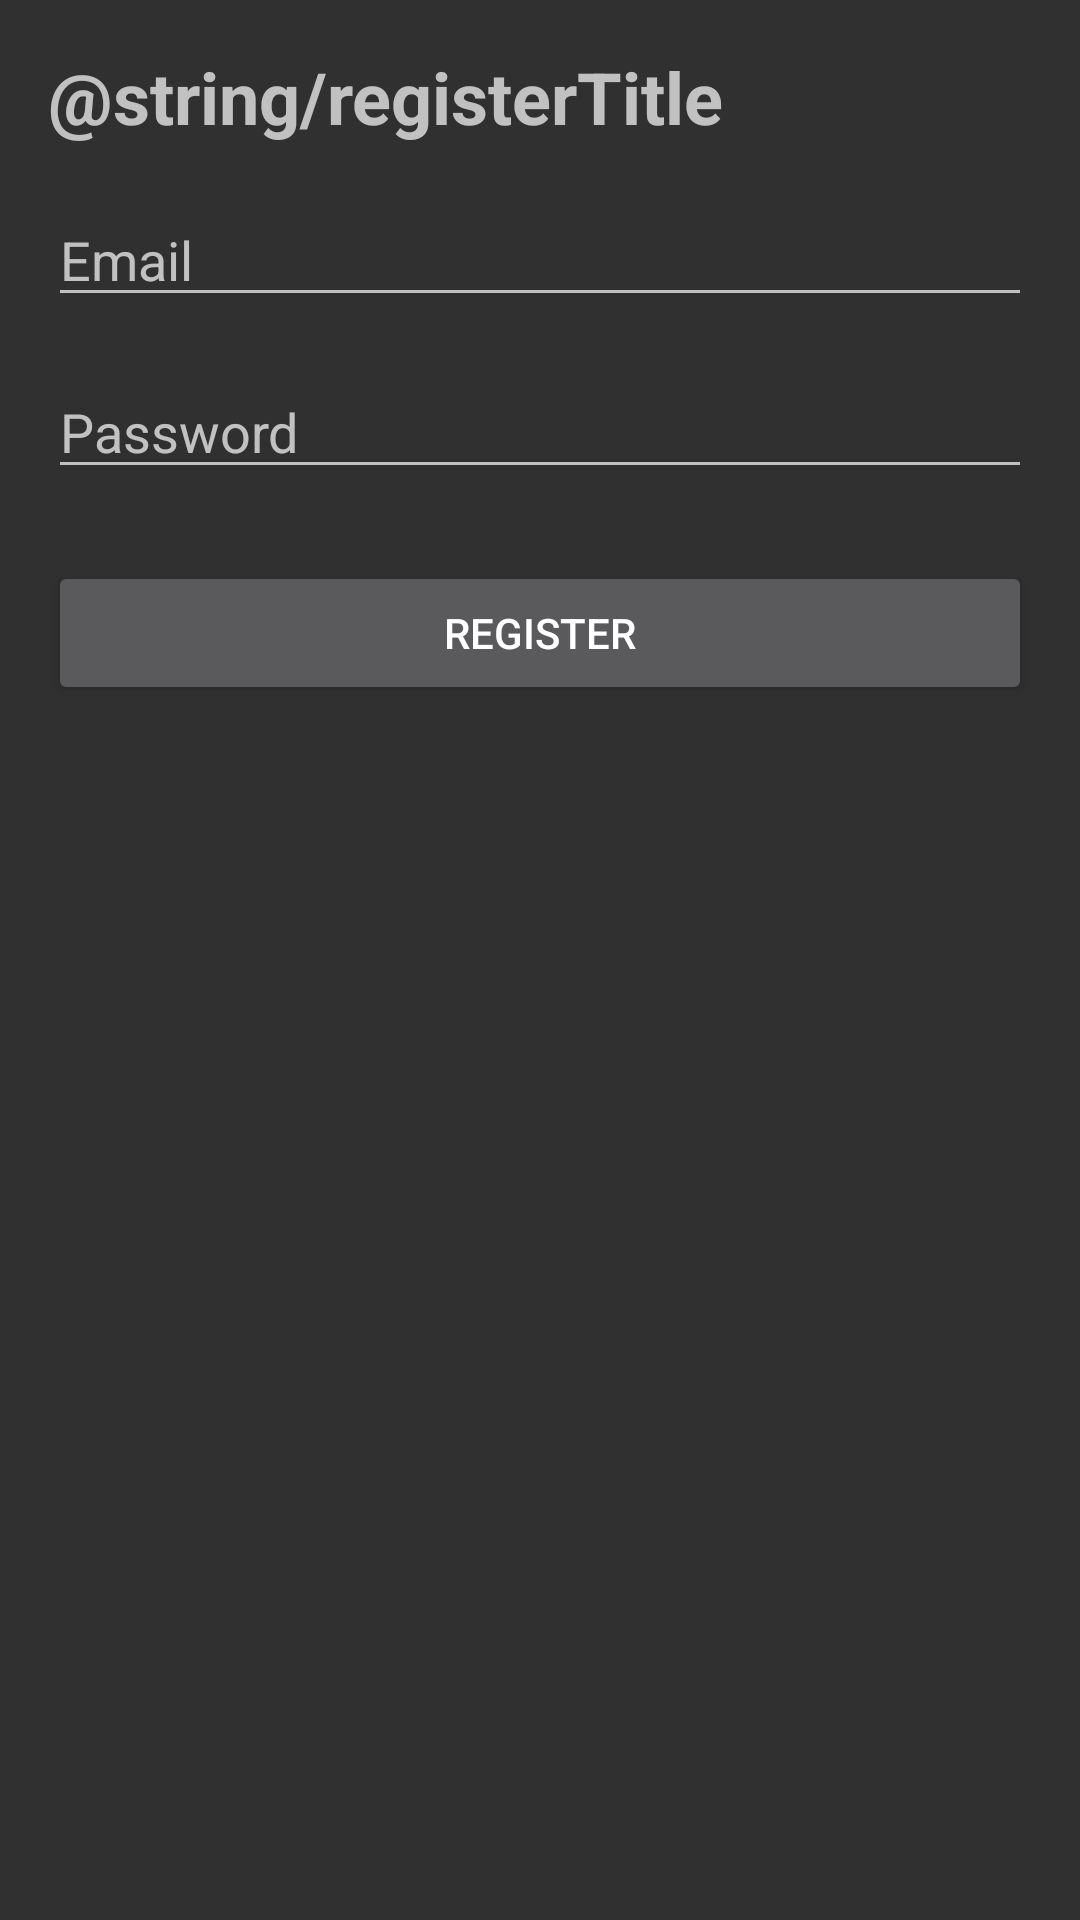

The Android layout XML behind this screen, and the referenced resources:
<!-- AndroidManifest.xml: application theme Theme.Design -->
<!-- res/layout/register_fragment.xml -->
<?xml version="1.0" encoding="utf-8"?>
<LinearLayout xmlns:android="http://schemas.android.com/apk/res/android"
    android:layout_width="match_parent"
    android:layout_height="match_parent"
    android:orientation="vertical"
    android:padding="16dp">

    <TextView
        android:layout_width="match_parent"
        android:layout_height="wrap_content"
        android:text="@string/registerTitle"
        android:textSize="24sp"
        android:textStyle="bold" />

    <EditText
        android:id="@+id/emailEditText1"
        android:layout_width="match_parent"
        android:layout_height="wrap_content"
        android:layout_marginTop="16dp"
        android:hint="Email" />

    <EditText
        android:id="@+id/passwordEditText1"
        android:layout_width="match_parent"
        android:layout_height="wrap_content"
        android:layout_marginTop="16dp"
        android:hint="Password"
        android:inputType="textPassword" />

    <Button
        android:id="@+id/loginButton"
        android:layout_width="match_parent"
        android:layout_height="wrap_content"
        android:layout_marginTop="24dp"
        android:text="Register" />

</LinearLayout>
<!-- resources referenced by this layout -->
<resources>

</resources>
